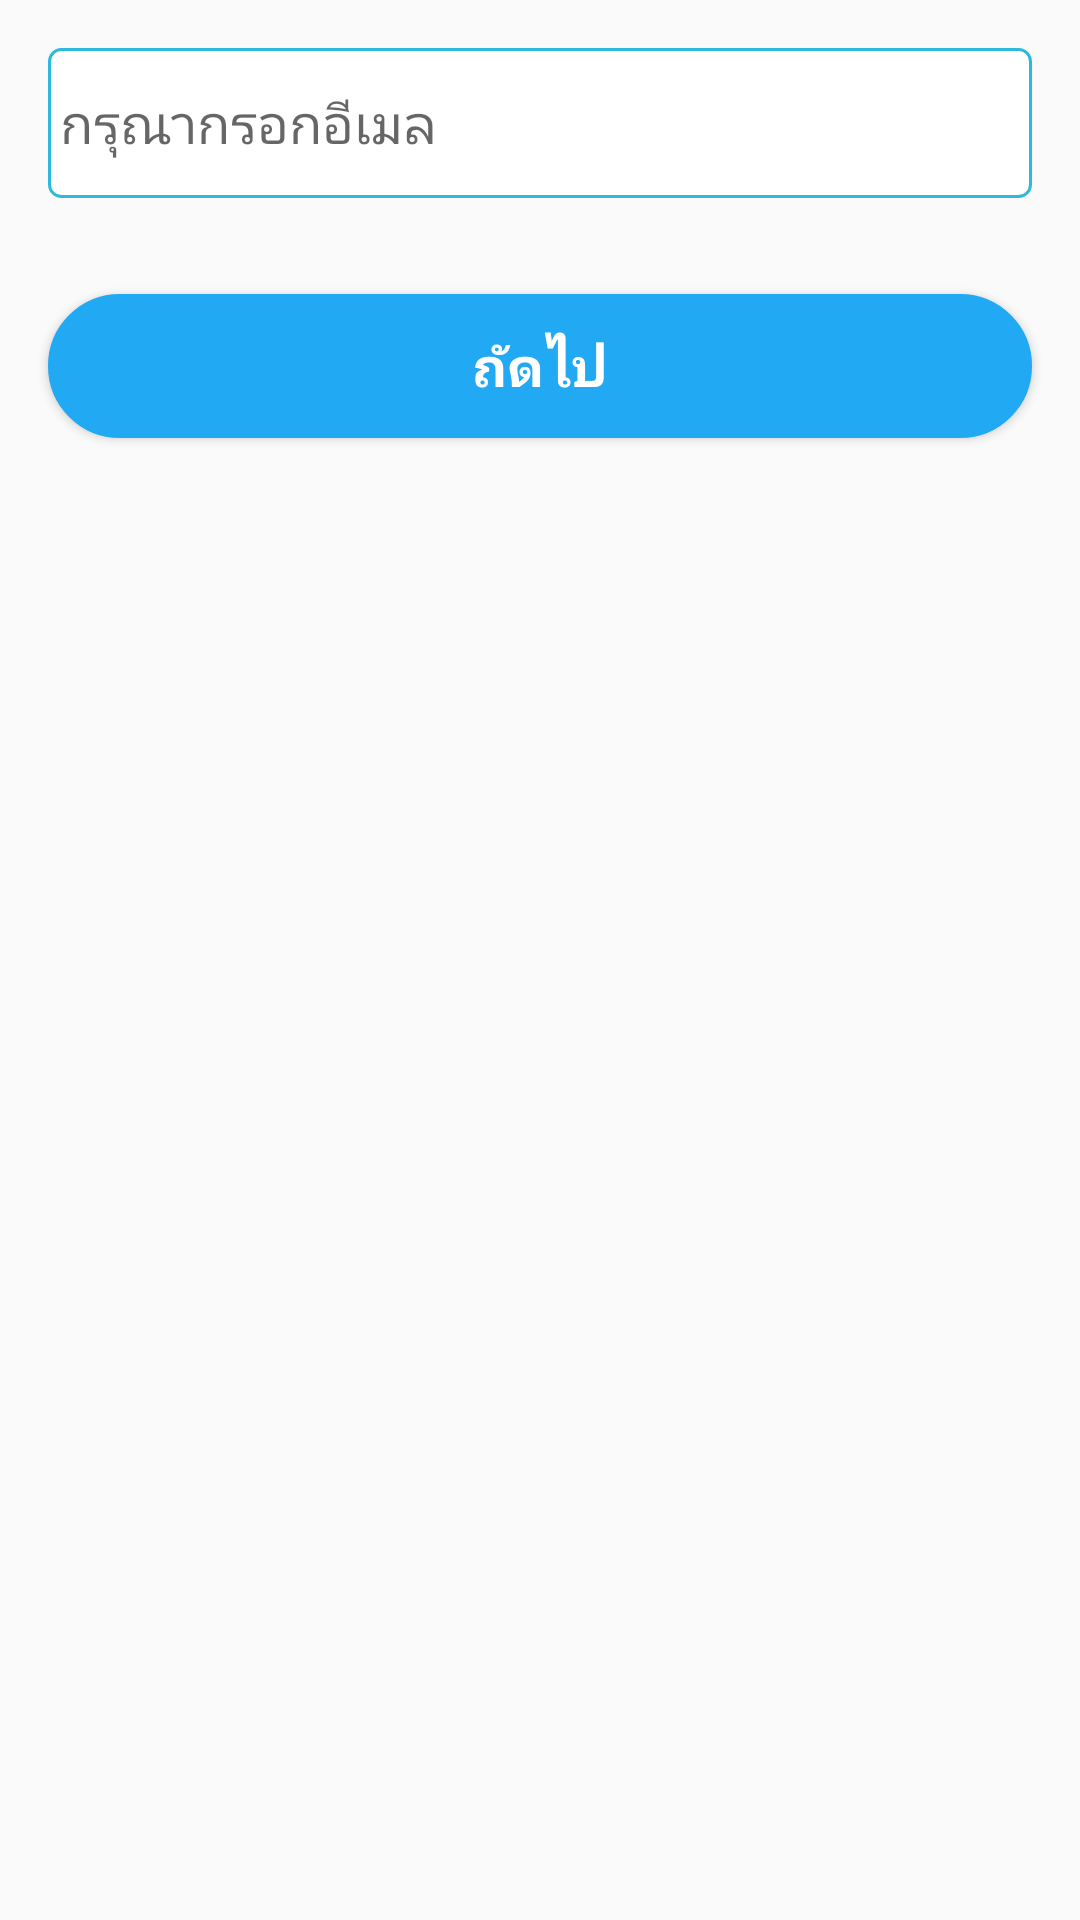

Produce the Android XML layout that renders to this screen, including the resource entries it uses.
<!-- AndroidManifest.xml: application theme AppTheme -->
<!-- res/layout/forget_email_fragment.xml -->
<?xml version="1.0" encoding="utf-8"?>
<RelativeLayout xmlns:android="http://schemas.android.com/apk/res/android"    xmlns:app="http://schemas.android.com/apk/res-auto"    xmlns:tools="http://schemas.android.com/tools"    android:id="@+id/forget_email"    android:layout_width="match_parent"    android:layout_height="match_parent">    <LinearLayout        android:orientation="vertical"        android:layout_width="match_parent"        android:layout_height="match_parent">        <EditText            android:id="@+id/message"            android:layout_width="match_parent"            android:layout_height="50dp"            android:layout_margin="@dimen/padding16dp"            android:background="@drawable/normal_edittext_blue"            android:hint="กรุณากรอกอีเมล"            app:layout_constraintBottom_toBottomOf="parent"            app:layout_constraintEnd_toEndOf="parent"            app:layout_constraintStart_toStartOf="parent"            app:layout_constraintTop_toTopOf="parent" />        <Button            android:id="@+id/btn_next"            android:layout_width="match_parent"            android:layout_height="wrap_content"            android:layout_margin="@dimen/padding16dp"            android:background="@drawable/btn_blue"            android:text="ถัดไป"            android:textColor="@color/white"            android:textSize="18sp"            android:textStyle="bold"            tools:ignore="MissingConstraints" />    </LinearLayout>    <LinearLayout        android:id="@+id/llviewlooad"        android:layout_width="match_parent"        android:layout_height="match_parent"        android:background="#88888888"        android:clickable="true"        android:gravity="center"        android:orientation="vertical"        android:visibility="gone">        <com.github.ybq.android.spinkit.SpinKitView            xmlns:app="http://schemas.android.com/apk/res-auto"            android:id="@+id/spin_kit"            style="@style/SpinKitView.Large.Circle"            android:layout_width="wrap_content"            android:layout_height="wrap_content"            android:layout_gravity="center"            app:SpinKit_Color="@color/colorAccent" />    </LinearLayout></RelativeLayout>
<!-- resources referenced by this layout -->
<resources>
  <color name="colorAccent">#D81B60</color>
  <color name="white">#FFFFFF</color>
  <dimen name="padding16dp">16dp</dimen>
  <!-- drawable btn_blue (drawable) -->
  <?xml version="1.0" encoding="utf-8"?>
  <shape xmlns:android="http://schemas.android.com/apk/res/android">
      <size android:height="28dp" />
      <corners android:radius="50dp" />
      <stroke
          android:width="1dp"
          android:color="@color/colorsky" />
      <gradient
          android:startColor="@color/colorsky"
          android:centerColor="@color/colorsky"
          android:endColor="@color/colorsky"
          android:centerY="33%"
          android:angle="-90" />
  </shape>
  <!-- drawable normal_edittext_blue (drawable) -->
  <?xml version="1.0" encoding="utf-8"?>
  <shape
      xmlns:android="http://schemas.android.com/apk/res/android"
      android:shape="rectangle">
  
      <corners android:radius="4dp" />
      <solid android:color="@color/white" />
      <stroke android:width="1dp"
          android:color="#2ebadc" />
      <padding android:top="4dp"
          android:right="4dp"
          android:bottom="4dp"
          android:left="4dp" />
  </shape>
  <style name="AppTheme" parent="Theme.AppCompat.Light.DarkActionBar">
          
          <item name="colorPrimary">@color/colorPrimary</item>
          <item name="colorPrimaryDark">@color/colorPrimaryDark</item>
          <item name="colorAccent">@color/colorPrimaryDark</item>
  
          
  
      </style>
  <color name="colorsky">#21A9F4</color>
  <color name="colorPrimary">#fc813d</color>
  <color name="colorPrimaryDark">#f66421</color>
</resources>
